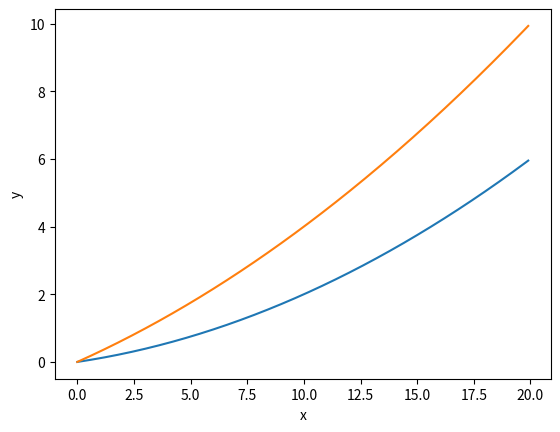

This figure's Python source:
import numpy as np
import matplotlib.pylab as plt

def function_1(x):
    return 0.01 * x ** 2 + 0.1 * x

def numerical_diff(f, x):
    h = 1e-4 # 0.001
    return (f(x + h) - f(x -h)) / ( 2 * h)


def tangent_line(f, x):
    d = numerical_diff(f, x)
    print(d)
    return lambda t: d * t + y

x = np.arange(0.0, 20.0, 0.1) # 以 0.1 为单位，从 0 到 20 的数组 x
y = function_1(x)
plt.xlabel("x")
plt.ylabel("y")

tf = tangent_line(function_1, 5)
y2 = tf(x)

plt.plot(x, y)
plt.plot(x, y2)
plt.show()